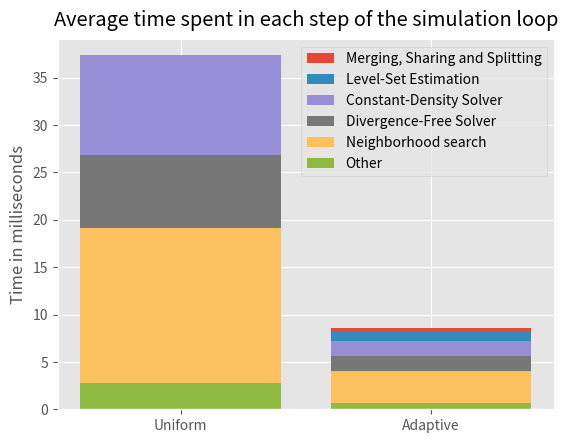

Recreate this plot in Python.
# importing package
import matplotlib.pyplot as plt
import numpy as np

plt.rcParams['axes.spines.right'] = False
plt.rcParams['axes.spines.top'] = False

plt.style.use('ggplot')
# plt.style.use('dufte')

adaptivity = []
density_solver = []
div_solver = []
level_estimation = []
neighborhood = []
simulation_step = []

# unifrom
adaptivity.append(0)
density_solver.append(10.585776)
div_solver.append(7.657546)
level_estimation.append(0)
neighborhood.append(16.361093)
simulation_step.append(37.418878)



# adaptive
adaptivity.append(0.48174900000000004)
density_solver.append(1.6296920000000001)
div_solver.append(1.574896)
level_estimation.append(0.923118)
neighborhood.append(3.33201)
simulation_step.append(8.624171)



adaptivity = np.array(adaptivity)
density_solver = np.array(density_solver)
div_solver = np.array(div_solver)
level_estimation = np.array(level_estimation)
neighborhood = np.array(neighborhood)
simulation_step = np.array(simulation_step)
rest = simulation_step - neighborhood - level_estimation - div_solver - density_solver - adaptivity

print(adaptivity)

# create data
x = ['Uniform', 'Adaptive']
# y1 = np.array([10, 20, 10, 30])
# y2 = np.array([20, 25, 15, 25])
# y3 = np.array([12, 15, 19, 6])
# y4 = np.array([10, 29, 13, 19])

# plot bars in stack manner
top = np.array([0.] * len(x))
colors = ['r', 'g', 'b', 'y', 'm', 'c']
names = ['Merging, Sharing and Splitting', 'Level-Set Estimation', 'Constant-Density Solver', 'Divergence-Free Solver', 'Neighborhood search', 'Other']
values = [adaptivity, level_estimation, density_solver, div_solver, neighborhood, rest]
for y in values:
    top += y
for i, y in enumerate(values):
    c = colors[i]
    # print(x)
    top -= y
    plt.bar(x, y, bottom=top)
# plt.xlabel("Simulation")
plt.ylabel("Time in milliseconds")
plt.legend(names)
plt.title("Average time spent in each step of the simulation loop", pad=10)
plt.ylim(None,39)
plt.savefig('motivation-performance-chart.pdf')
# plt.subplots_adjust(top=1.1)
plt.show()